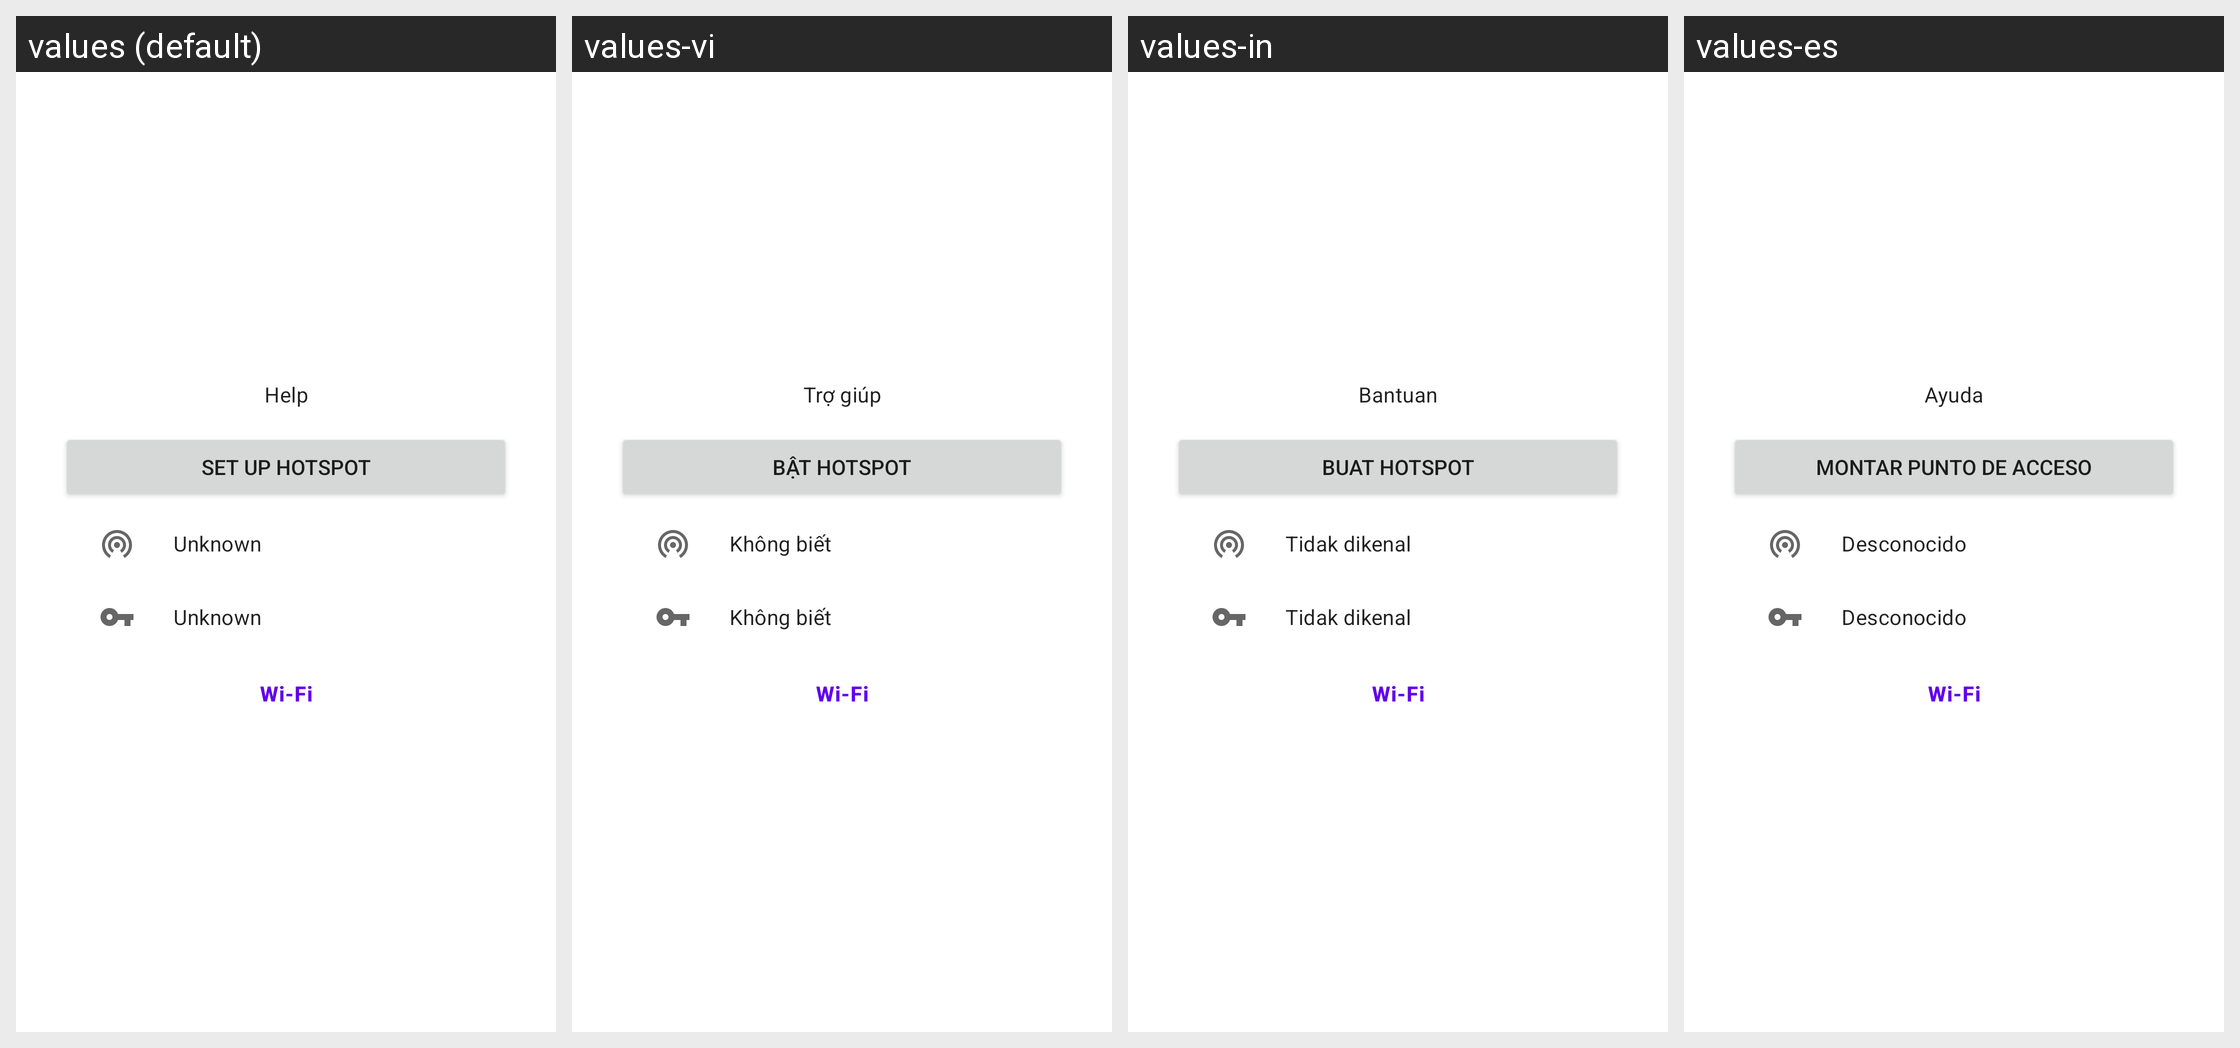

This grid shows one Android layout under several languages. Give, for every string resource on the screen, its name, the default text and each shown locale's text.
Android screen res/layout/include_layout_network_status_info_container.xml rendered under 4 locales, left to right: values (default), values-vi, values-in, values-es. Device: Nexus 5 (rendered at 1080×1920; each locale shown at half size, 540×960, under a caption strip naming it); theme Theme.TrebleShot.
Other locales in the repository, not shown: values-ar, values-ar-rAR, values-bn-rBD, values-ca, values-de, values-el, values-eu, values-fa, values-fr, values-he, values-hi, values-id, values-it, values-ja, values-kn, values-lt, values-ml, values-my, values-nb-rNO, values-nl, values-or, values-pl, values-pt, values-pt-rBR, values-ru, values-si, values-sv, values-ta, values-te, values-tr, values-uk, values-ur-rIN, values-ur-rPK, values-zh-rCN, values-zh-rTW.
Strings drawn on this screen, with the default value and each locale's value (text and hints the layout hard-codes, and strings that could not be matched under every locale, appear in the picture but are not listed):

help
  values: Help
  values-vi: Trợ giúp
  values-in: Bantuan
  values-es: Ayuda

start_hotspot
  values: Set Up Hotspot
  values-vi: Bật hotspot
  values-in: Buat hotspot
  values-es: Montar punto de acceso

unknown
  values: Unknown
  values-vi: Không biết
  values-in: Tidak dikenal
  values-es: Desconocido

wifi_settings
  values: Wi-Fi
  values-vi: Wi-Fi
  values-in: Wi-Fi
  values-es: Wi-Fi
